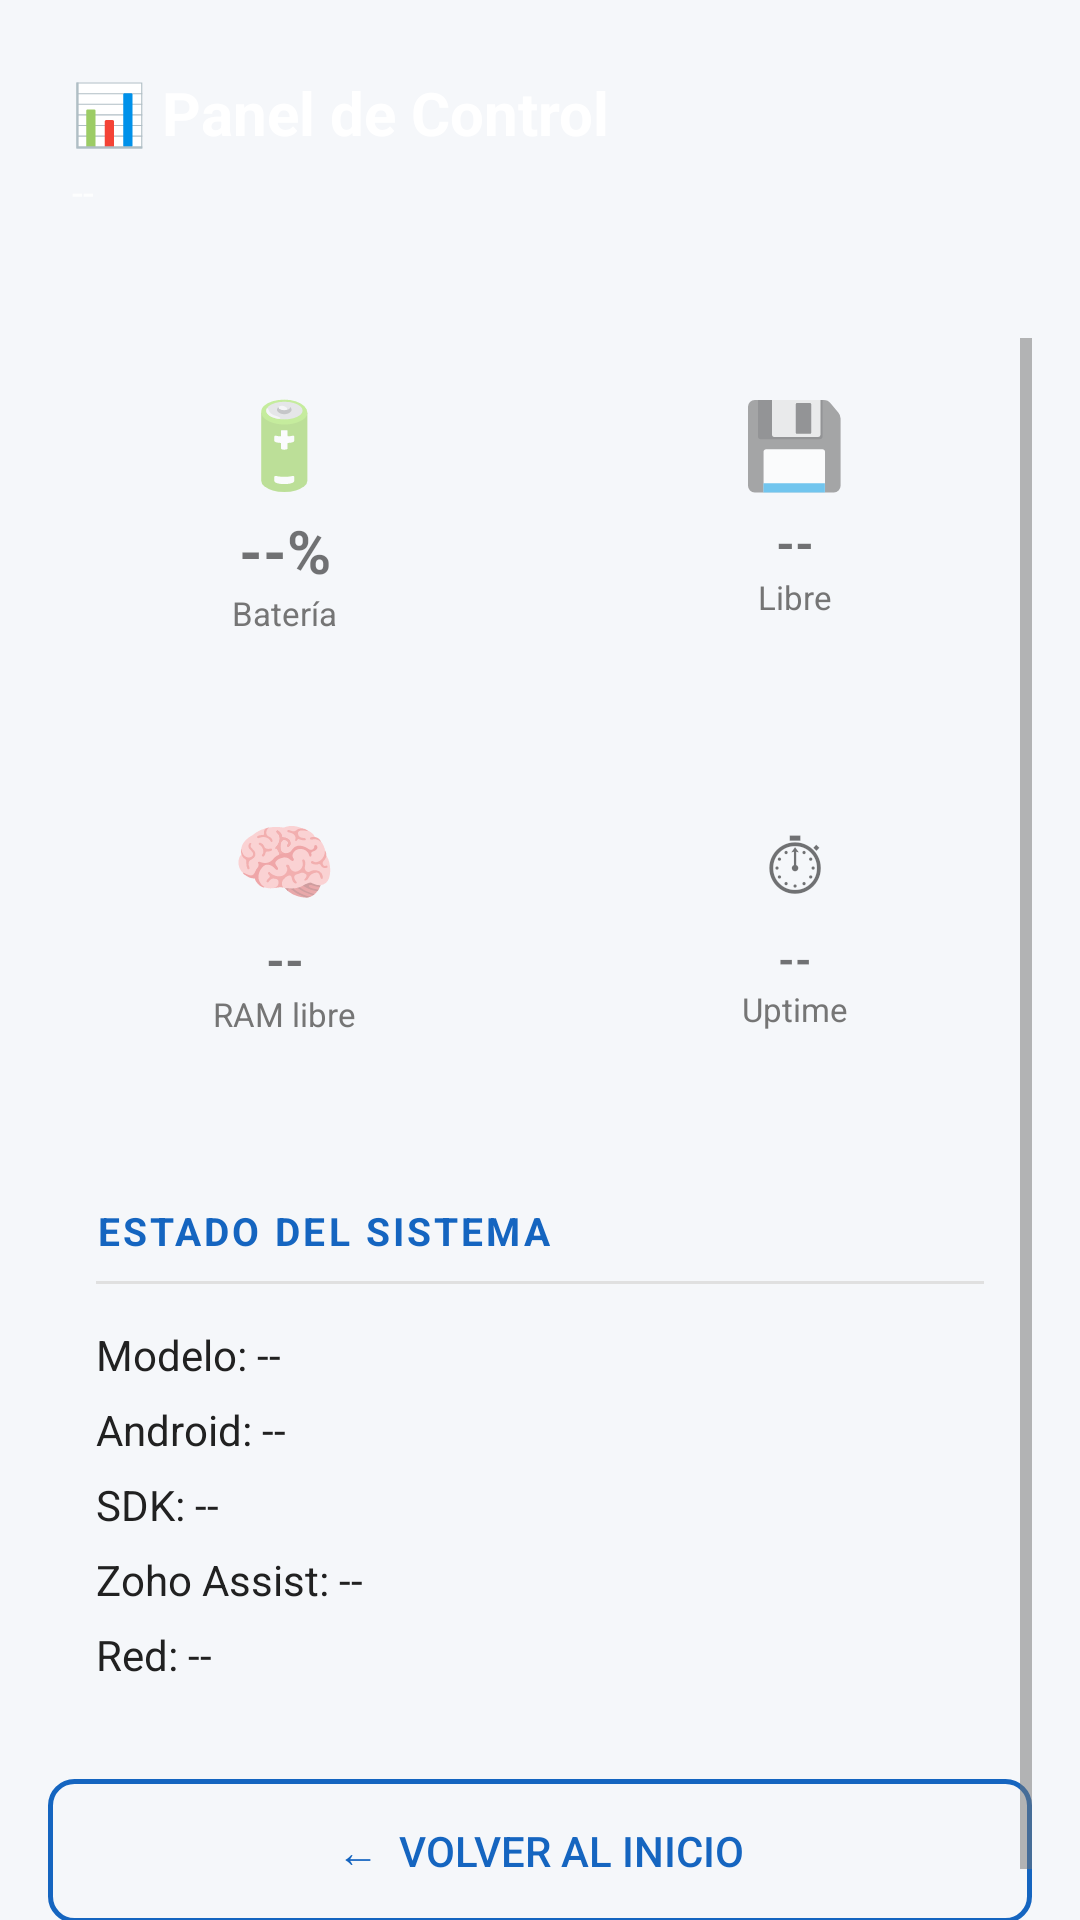

Write the Android layout XML for this screen, with the resource values it uses.
<!-- AndroidManifest.xml: application theme Theme.ZohoTPV -->
<!-- res/layout/activity_dashboard.xml -->
<?xml version="1.0" encoding="utf-8"?>
<LinearLayout xmlns:android="http://schemas.android.com/apk/res/android"
    android:layout_width="match_parent"
    android:layout_height="match_parent"
    android:orientation="vertical"
    android:background="@color/background">

    
    <LinearLayout
        android:layout_width="match_parent"
        android:layout_height="wrap_content"
        android:orientation="vertical"
        android:background="@drawable/gradient_header"
        android:padding="24dp"
        android:elevation="6dp">

        <TextView
            android:layout_width="wrap_content"
            android:layout_height="wrap_content"
            android:text="📊 Panel de Control"
            android:textColor="@color/text_on_primary"
            android:textSize="20sp"
            android:textStyle="bold" />

        <TextView
            android:id="@+id/tv_dashboard_device"
            android:layout_width="wrap_content"
            android:layout_height="wrap_content"
            android:text="--"
            android:textColor="#CCFFFFFF"
            android:textSize="13sp"
            android:layout_marginTop="4dp" />
    </LinearLayout>

    <ScrollView
        android:layout_width="match_parent"
        android:layout_height="match_parent"
        android:padding="16dp"
        android:clipToPadding="false">

        <LinearLayout
            android:layout_width="match_parent"
            android:layout_height="wrap_content"
            android:orientation="vertical">

            
            <LinearLayout
                android:layout_width="match_parent"
                android:layout_height="wrap_content"
                android:orientation="horizontal"
                android:layout_marginBottom="12dp">

                
                <LinearLayout
                    style="@style/CardContainer"
                    android:layout_width="0dp"
                    android:layout_height="wrap_content"
                    android:layout_weight="1"
                    android:orientation="vertical"
                    android:gravity="center"
                    android:layout_marginEnd="6dp">
                    <TextView android:layout_width="wrap_content"
                        android:layout_height="wrap_content" android:text="🔋"
                        android:textSize="28sp" />
                    <TextView android:id="@+id/tv_metric_battery"
                        android:layout_width="wrap_content" android:layout_height="wrap_content"
                        android:text="--%" android:textSize="20sp" android:textStyle="bold"
                        android:layout_marginTop="4dp" />
                    <TextView android:layout_width="wrap_content"
                        android:layout_height="wrap_content" android:text="Batería"
                        android:textSize="11sp" android:textColor="@color/text_secondary" />
                </LinearLayout>

                
                <LinearLayout
                    style="@style/CardContainer"
                    android:layout_width="0dp"
                    android:layout_height="wrap_content"
                    android:layout_weight="1"
                    android:orientation="vertical"
                    android:gravity="center"
                    android:layout_marginStart="6dp">
                    <TextView android:layout_width="wrap_content"
                        android:layout_height="wrap_content" android:text="💾"
                        android:textSize="28sp" />
                    <TextView android:id="@+id/tv_metric_storage"
                        android:layout_width="wrap_content" android:layout_height="wrap_content"
                        android:text="--" android:textSize="16sp" android:textStyle="bold"
                        android:layout_marginTop="4dp" />
                    <TextView android:layout_width="wrap_content"
                        android:layout_height="wrap_content" android:text="Libre"
                        android:textSize="11sp" android:textColor="@color/text_secondary" />
                </LinearLayout>
            </LinearLayout>

            
            <LinearLayout
                android:layout_width="match_parent"
                android:layout_height="wrap_content"
                android:orientation="horizontal"
                android:layout_marginBottom="12dp">

                <LinearLayout
                    style="@style/CardContainer"
                    android:layout_width="0dp"
                    android:layout_height="wrap_content"
                    android:layout_weight="1"
                    android:orientation="vertical"
                    android:gravity="center"
                    android:layout_marginEnd="6dp">
                    <TextView android:layout_width="wrap_content"
                        android:layout_height="wrap_content" android:text="🧠"
                        android:textSize="28sp" />
                    <TextView android:id="@+id/tv_metric_ram"
                        android:layout_width="wrap_content" android:layout_height="wrap_content"
                        android:text="--" android:textSize="16sp" android:textStyle="bold"
                        android:layout_marginTop="4dp" />
                    <TextView android:layout_width="wrap_content"
                        android:layout_height="wrap_content" android:text="RAM libre"
                        android:textSize="11sp" android:textColor="@color/text_secondary" />
                </LinearLayout>

                <LinearLayout
                    style="@style/CardContainer"
                    android:layout_width="0dp"
                    android:layout_height="wrap_content"
                    android:layout_weight="1"
                    android:orientation="vertical"
                    android:gravity="center"
                    android:layout_marginStart="6dp">
                    <TextView android:layout_width="wrap_content"
                        android:layout_height="wrap_content" android:text="⏱"
                        android:textSize="28sp" />
                    <TextView android:id="@+id/tv_metric_uptime"
                        android:layout_width="wrap_content" android:layout_height="wrap_content"
                        android:text="--" android:textSize="14sp" android:textStyle="bold"
                        android:layout_marginTop="4dp" />
                    <TextView android:layout_width="wrap_content"
                        android:layout_height="wrap_content" android:text="Uptime"
                        android:textSize="11sp" android:textColor="@color/text_secondary" />
                </LinearLayout>
            </LinearLayout>

            
            <LinearLayout
                style="@style/CardContainer"
                android:orientation="vertical">

                <TextView style="@style/SectionTitle"
                    android:text="ESTADO DEL SISTEMA" />

                <View android:layout_width="match_parent" android:layout_height="1dp"
                    android:background="@color/divider" android:layout_marginBottom="8dp" />

                <TextView android:id="@+id/tv_detail_model"
                    style="@style/StatusRow" android:text="Modelo: --" />
                <TextView android:id="@+id/tv_detail_android"
                    style="@style/StatusRow" android:text="Android: --" />
                <TextView android:id="@+id/tv_detail_sdk"
                    style="@style/StatusRow" android:text="SDK: --" />
                <TextView android:id="@+id/tv_detail_zoho"
                    style="@style/StatusRow" android:text="Zoho Assist: --" />
                <TextView android:id="@+id/tv_detail_network"
                    style="@style/StatusRow" android:text="Red: --" />
            </LinearLayout>

            
            <Button
                android:id="@+id/btn_back"
                style="@style/ButtonOutline"
                android:layout_width="match_parent"
                android:layout_height="wrap_content"
                android:text="←  Volver al Inicio" />

        </LinearLayout>
    </ScrollView>
</LinearLayout>
<!-- resources referenced by this layout -->
<resources>
  <color name="background">#FFF5F7FA</color>
  <color name="divider">#FFE0E0E0</color>
  <color name="text_on_primary">#FFFFFFFF</color>
  <color name="text_secondary">#FF757575</color>
  <style name="ButtonOutline" parent="android:Widget.Material.Button.Borderless">
          <item name="android:background">@drawable/btn_outline_bg</item>
          <item name="android:textColor">@color/primary</item>
          <item name="android:textSize">14sp</item>
          <item name="android:padding">12dp</item>
          <item name="android:layout_marginTop">4dp</item>
      </style>
  <style name="CardContainer">
          <item name="android:layout_width">match_parent</item>
          <item name="android:layout_height">wrap_content</item>
          <item name="android:background">@drawable/card_bg</item>
          <item name="android:elevation">2dp</item>
          <item name="android:layout_marginBottom">12dp</item>
          <item name="android:padding">16dp</item>
      </style>
  <style name="SectionTitle">
          <item name="android:layout_width">match_parent</item>
          <item name="android:layout_height">wrap_content</item>
          <item name="android:textSize">13sp</item>
          <item name="android:textColor">@color/primary</item>
          <item name="android:textStyle">bold</item>
          <item name="android:letterSpacing">0.08</item>
          <item name="android:layout_marginBottom">8dp</item>
      </style>
  <style name="StatusRow">
          <item name="android:layout_width">match_parent</item>
          <item name="android:layout_height">wrap_content</item>
          <item name="android:textSize">14sp</item>
          <item name="android:textColor">@color/text_primary</item>
          <item name="android:layout_marginTop">6dp</item>
          <item name="android:drawablePadding">8dp</item>
      </style>
  <style name="Theme.ZohoTPV" parent="android:Theme.Material.Light.NoActionBar">
          <item name="android:colorPrimary">@color/primary</item>
          <item name="android:colorPrimaryDark">@color/primary_dark</item>
          <item name="android:colorAccent">@color/accent</item>
          <item name="android:windowBackground">@color/background</item>
          <item name="android:statusBarColor">@color/primary_dark</item>
          <item name="android:navigationBarColor">@color/primary_dark</item>
          <item name="android:textColorPrimary">@color/text_primary</item>
          <item name="android:textColorSecondary">@color/text_secondary</item>
      </style>
  <!-- drawable btn_outline_bg (drawable) -->
  <?xml version="1.0" encoding="utf-8"?>
  <shape xmlns:android="http://schemas.android.com/apk/res/android"
      android:shape="rectangle">
      <solid android:color="@android:color/transparent" />
      <stroke android:width="1.5dp" android:color="@color/primary" />
      <corners android:radius="8dp" />
  </shape>
  <color name="primary">#FF1565C0</color>
  <color name="text_primary">#FF212121</color>
  <color name="primary_dark">#FF0D47A1</color>
  <color name="accent">#FF00BFA5</color>
</resources>
